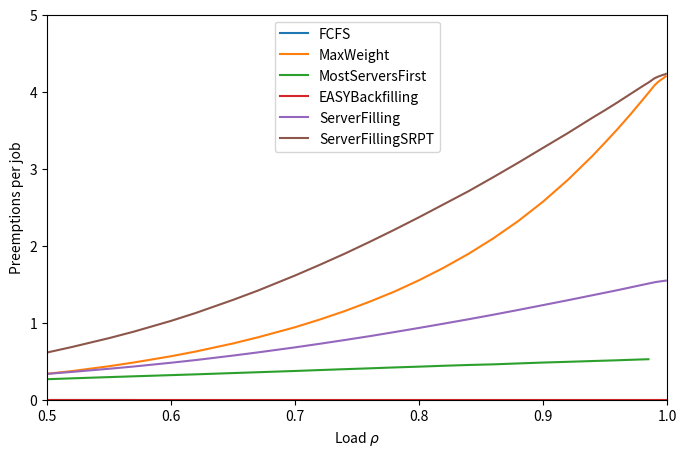

Recreate this plot in Python.
import matplotlib.pyplot as plt
plt.rcParams['pdf.fonttype'] = 42
plt.rcParams['ps.fonttype'] = 42

data = """\
rho;ServerFilling;MaxWeight;MostServersFirst;FCFS;ServerFillingSRPT;EASYBackfilling;
0.5;0.335696;0.337003;0.266366;0;0.613083;0;
0.52;0.361056;0.37178;0.277642;0;0.684462;0;
0.55;0.402088;0.434995;0.293725;0;0.799904;0;
0.57;0.431404;0.483577;0.304121;0;0.884188;0;
0.6;0.480305;0.564583;0.319371;inf;1.023962;0;
0.62;0.515204;0.626282;0.3296;inf;1.126984;0;
0.65;0.573368;0.730717;0.346223;inf;1.296701;0;
0.67;0.614541;0.810216;0.357096;inf;1.417061;0;
0.7;0.680038;0.941291;0.37346;inf;1.613077;0;
0.72;0.726745;1.041509;0.385236;inf;1.752204;0;
0.74;0.775077;1.15071;0.396702;inf;1.89622;0;
0.76;0.824989;1.272112;0.407583;inf;2.048644;0;
0.78;0.878045;1.403138;0.419184;inf;2.206313;0;
0.8;0.932287;1.551591;0.429599;inf;2.36993;0;
0.82;0.988367;1.715179;0.441116;inf;2.539207;0;
0.84;1.045209;1.895745;0.451189;inf;2.709041;0;
0.86;1.104344;2.096335;0.459436;inf;2.891193;0;
0.88;1.165758;2.320467;0.471236;inf;3.078053;0;
0.9;1.228747;2.572094;0.482784;inf;3.271018;0;
0.92;1.291974;2.854683;0.492322;inf;3.462818;0;
0.94;1.357309;3.168618;0.502566;inf;3.663626;0;
0.95;1.390002;3.3397;0.507372;inf;3.760567;0;
0.96;1.422603;3.513175;0.512287;inf;3.861257;0;
0.97;1.457181;3.696487;0.518021;inf;3.965509;0;
0.98;1.491686;3.888135;0.523478;inf;4.069191;0;
0.985;1.508682;3.985478;0.526018;inf;4.11893;0;
0.99;1.525728;4.084907;inf;inf;4.175567;0;
0.993;1.533452;4.129882;inf;inf;4.196906;0;
0.996;1.540063;4.16586;inf;inf;4.214711;0;
0.997;1.542377;4.174803;inf;inf;4.220447;0;
0.998;1.544607;4.188488;inf;inf;4.223109;0;
0.999;1.546662;4.200291;inf;inf;4.231924;0;
"""

rows = data.split()
names = rows[0].split(";")
nums = [[float(cell) if cell != "inf" else 1000 for cell in row.split(";") if cell] for row in rows[1:]]
plt.figure(figsize=(8, 5))
#dashes = [(None, None), (2, 2), (5, 5), (1, 1, 5, 1), (None, None), (None, None)]
for i in [4,2,3,6,1,5]:
    rhos = [row[0] for row in nums]
    means = [row[i] for row in nums if row[i] < 1000]
    rhos = rhos[:len(means)]
    plt.plot(rhos, means, label=names[i],)# dashes=dashes[i])
plt.xlim(0.5, 1)
plt.ylim(0, 5)
plt.xlabel("Load $\\rho$")
plt.ylabel("Preemptions per job")
plt.legend(loc="upper center")
plt.savefig("preempt-applied.eps", bbox_inches="tight")


